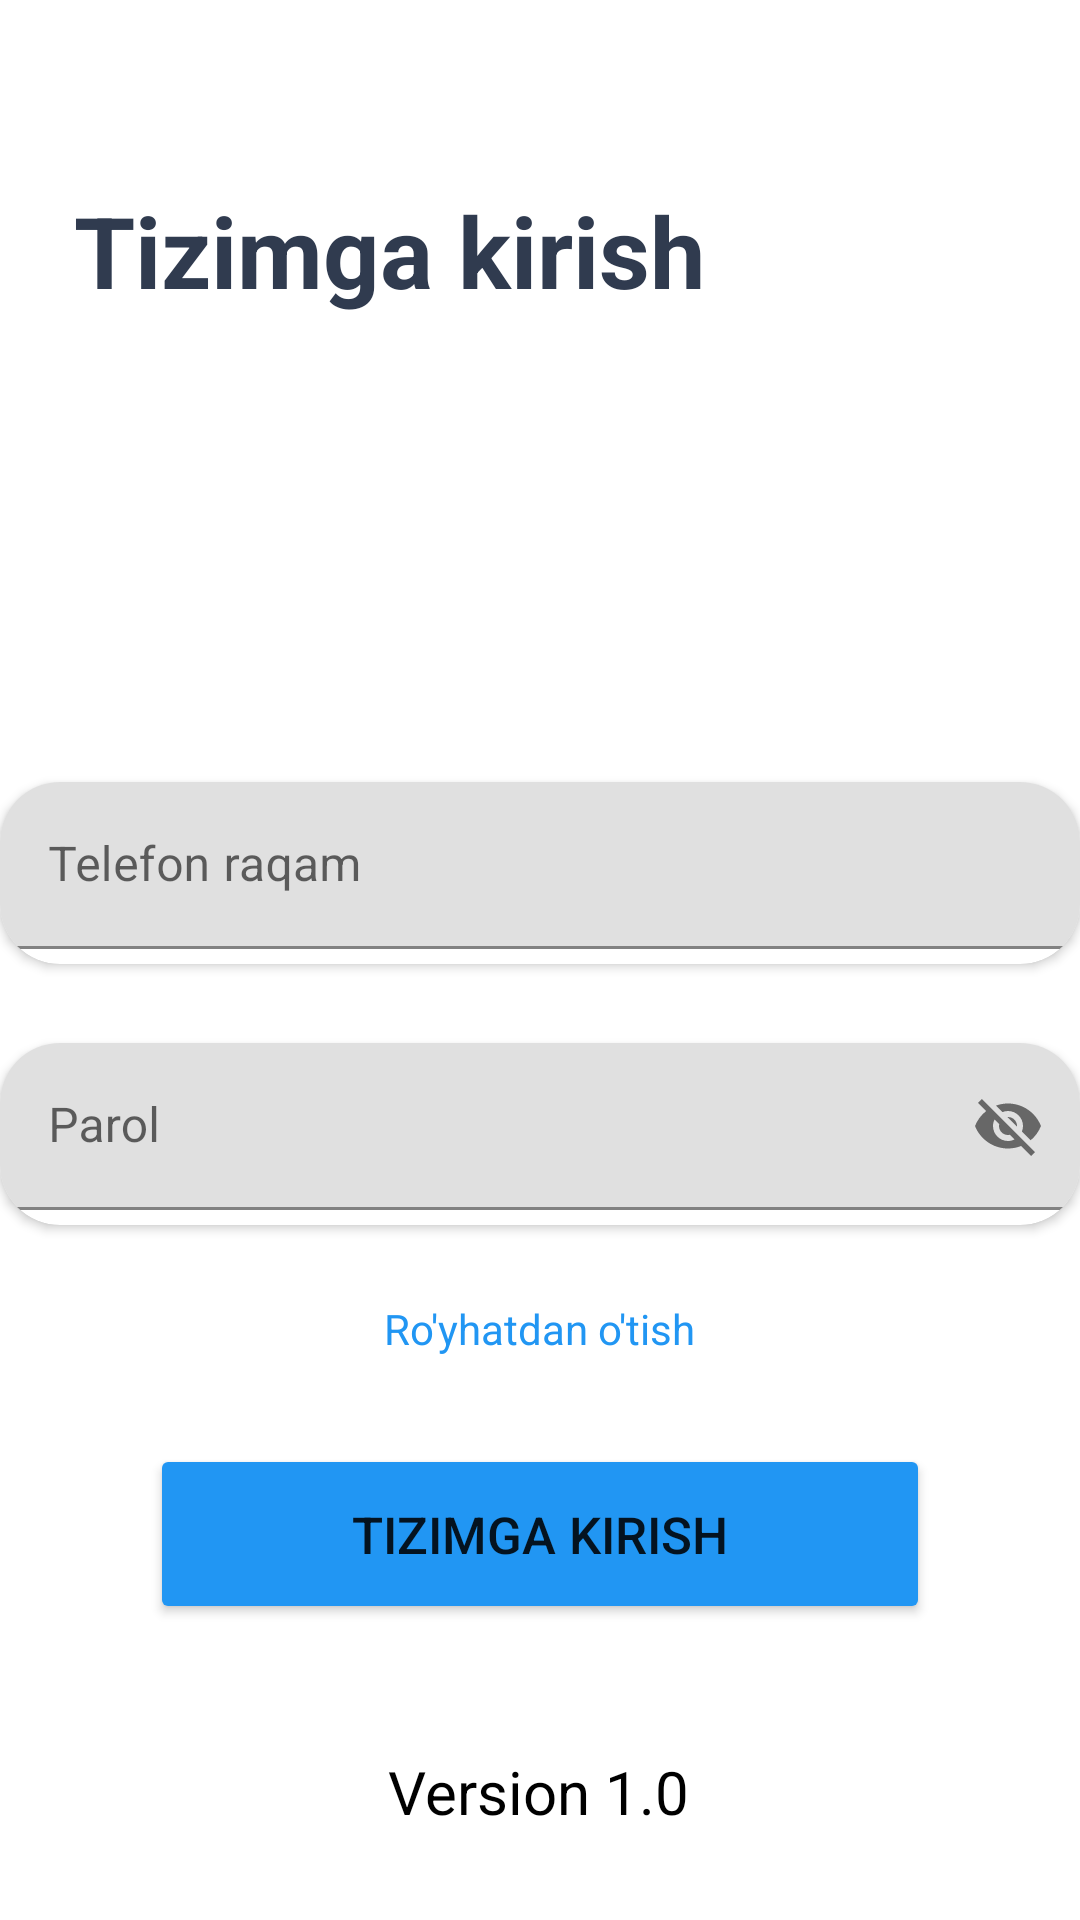

The Android layout XML behind this screen, and the referenced resources:
<!-- AndroidManifest.xml: application theme Theme.Registeagiton -->
<!-- res/layout/fragment_home.xml -->
<?xml version="1.0" encoding="utf-8"?>
<androidx.constraintlayout.widget.ConstraintLayout
    xmlns:android="http://schemas.android.com/apk/res/android"
    xmlns:app="http://schemas.android.com/apk/res-auto"
    xmlns:tools="http://schemas.android.com/tools"
    android:layout_width="match_parent"
    android:layout_height="match_parent"
    tools:context=".fragments.HomeFragment">


    <TextView
        android:id="@+id/txt_tizimgakirish"
        android:layout_width="wrap_content"
        android:layout_height="wrap_content"
        android:text="@string/tizimga_kirish"
        android:textColor="#303B4F"
        android:textSize="33sp"
        android:textStyle="bold"
        app:layout_constraintBottom_toBottomOf="parent"
        app:layout_constraintEnd_toEndOf="parent"
        app:layout_constraintHorizontal_bias="0.165"
        app:layout_constraintStart_toStartOf="parent"
        app:layout_constraintTop_toTopOf="parent"
        app:layout_constraintVertical_bias="0.103" />

    <androidx.cardview.widget.CardView
        android:id="@+id/cardView"
        android:layout_width="match_parent"
        android:layout_height="wrap_content"
        app:cardCornerRadius="20dp"
        app:layout_constraintBottom_toBottomOf="parent"
        app:layout_constraintLeft_toLeftOf="parent"
        app:layout_constraintRight_toRightOf="parent"
        app:layout_constraintTop_toTopOf="parent"
        app:layout_constraintVertical_bias=".45">

        <com.google.android.material.textfield.TextInputLayout
            android:id="@+id/btn_number1"
            style="@style/TextInputLayoutStyle"
            android:layout_width="match_parent"
            android:layout_height="wrap_content"
            android:hint="@string/telefon_raqam"
            android:textSize="20sp"
            app:endIconMode="clear_text"
            app:hintTextColor="@color/black"
            app:layout_constraintBottom_toBottomOf="parent"
            app:layout_constraintHorizontal_bias="0.0"
            app:layout_constraintLeft_toLeftOf="parent"
            app:layout_constraintRight_toRightOf="parent"
            app:layout_constraintTop_toTopOf="parent"
            app:layout_constraintVertical_bias="0.45">

            <EditText
                android:id="@+id/edt_number"
                android:layout_width="match_parent"
                android:layout_height="wrap_content"
                android:layout_marginBottom="5dp"
                android:clickable="true"
                android:focusable="true"
                android:foreground="?android:attr/selectableItemBackground"
                android:importantForAutofill="no"
                android:inputType="number"
                android:paddingEnd="40dp"
                tools:ignore="RtlSymmetry" />
        </com.google.android.material.textfield.TextInputLayout>
    </androidx.cardview.widget.CardView>

    <androidx.cardview.widget.CardView
        android:layout_width="match_parent"
        android:layout_height="wrap_content"
        app:layout_constraintTop_toTopOf="parent"
        app:cardCornerRadius="20dp"
        app:layout_constraintBottom_toBottomOf="parent"
        app:layout_constraintRight_toRightOf="parent"
        app:layout_constraintLeft_toLeftOf="parent"
        app:layout_constraintVertical_bias=".6">


        <com.google.android.material.textfield.TextInputLayout
            android:id="@+id/btn_parol1"
            style="@style/TextInputLayoutStyle"
            android:layout_width="match_parent"
            android:layout_height="wrap_content"
            android:hint="@string/parol"
            app:hintTextColor="@color/black"
            android:textSize="20sp"
            app:endIconMode="password_toggle"
            android:minEms="8"
            app:layout_constraintBottom_toBottomOf="parent"
            app:layout_constraintHorizontal_bias="0.0"
            app:layout_constraintLeft_toLeftOf="parent"
            app:layout_constraintRight_toRightOf="parent"
            app:layout_constraintTop_toTopOf="parent"
            app:layout_constraintVertical_bias="0.6" >

            <EditText
                android:id="@+id/edt_parol"
                android:inputType="textPersonName"
                android:paddingEnd="40dp"
                android:clickable="true"
                android:focusable="true"
                android:foreground="?android:attr/selectableItemBackground"
                android:layout_marginBottom="5dp"
                android:layout_width="match_parent"
                android:importantForAutofill="no"
                android:layout_height="wrap_content"
                tools:ignore="RtlSymmetry" />
        </com.google.android.material.textfield.TextInputLayout>
    </androidx.cardview.widget.CardView>

    <TextView
        android:id="@+id/sign"
        android:layout_width="wrap_content"
        android:layout_height="wrap_content"
        android:text="@string/ro_yhatdan_o_tish"
        android:textColor="#2196F3"
        android:clickable="true"
        android:focusable="true"
        android:foreground="?android:attr/selectableItemBackground"
        app:layout_constraintBottom_toBottomOf="parent"
        app:layout_constraintHorizontal_bias="0.5"
        app:layout_constraintLeft_toLeftOf="parent"
        app:layout_constraintRight_toRightOf="parent"
        app:layout_constraintTop_toTopOf="parent"
        app:layout_constraintVertical_bias="0.698" />


    <Button
        android:id="@+id/button"
        android:layout_width="260dp"
        android:layout_height="60dp"
        android:backgroundTint="#2196F3"
        android:text="@string/tizimga_kirish"
        android:textSize="17sp"
        android:clickable="true"
        android:focusable="true"
        android:foreground="?android:attr/selectableItemBackground"
        app:layout_constraintBottom_toBottomOf="parent"
        app:layout_constraintEnd_toEndOf="parent"
        app:layout_constraintHorizontal_bias="0.5"
        app:layout_constraintStart_toStartOf="parent"
        app:layout_constraintTop_toTopOf="parent"
        app:layout_constraintVertical_bias="0.83" />

    <TextView
        android:layout_width="wrap_content"
        android:layout_height="wrap_content"
        android:text="@string/version_1_0"
        android:textColor="@color/black"
        android:textSize="20sp"
        app:layout_constraintBottom_toBottomOf="parent"
        app:layout_constraintEnd_toEndOf="parent"
        app:layout_constraintHorizontal_bias="0.498"
        app:layout_constraintStart_toStartOf="parent"
        app:layout_constraintTop_toTopOf="parent"
        app:layout_constraintVertical_bias="0.952" />

</androidx.constraintlayout.widget.ConstraintLayout>
<!-- resources referenced by this layout -->
<resources>
  <string name="parol">Parol</string>
  <string name="ro_yhatdan_o_tish">Ro\'yhatdan o\'tish</string>
  <string name="telefon_raqam">Telefon raqam</string>
  <string name="tizimga_kirish">Tizimga kirish</string>
  <string name="version_1_0">Version 1.0</string>
  <style name="Theme.Registeagiton" parent="Theme.MaterialComponents.DayNight.DarkActionBar">
          
          <item name="colorPrimary">@color/purple_500</item>
          <item name="colorPrimaryVariant">@color/purple_700</item>
          <item name="colorOnPrimary">@color/white</item>
          
          <item name="colorSecondary">@color/teal_200</item>
          <item name="colorSecondaryVariant">@color/teal_700</item>
          <item name="colorOnSecondary">@color/black</item>
          
          <item name="android:statusBarColor">?attr/colorPrimaryVariant</item>
          
      </style>
  <!-- not gathered from this repository: default colours our renderer supplied (Android Studio template values) -->
  <color name="purple_500">#FF6200EE</color>
  <color name="purple_700">#FF3700B3</color>
  <color name="teal_200">#FF03DAC5</color>
  <color name="teal_700">#FF018786</color>
  <color name="black">#FF000000</color>
  <color name="white">#FFFFFFFF</color>
</resources>
